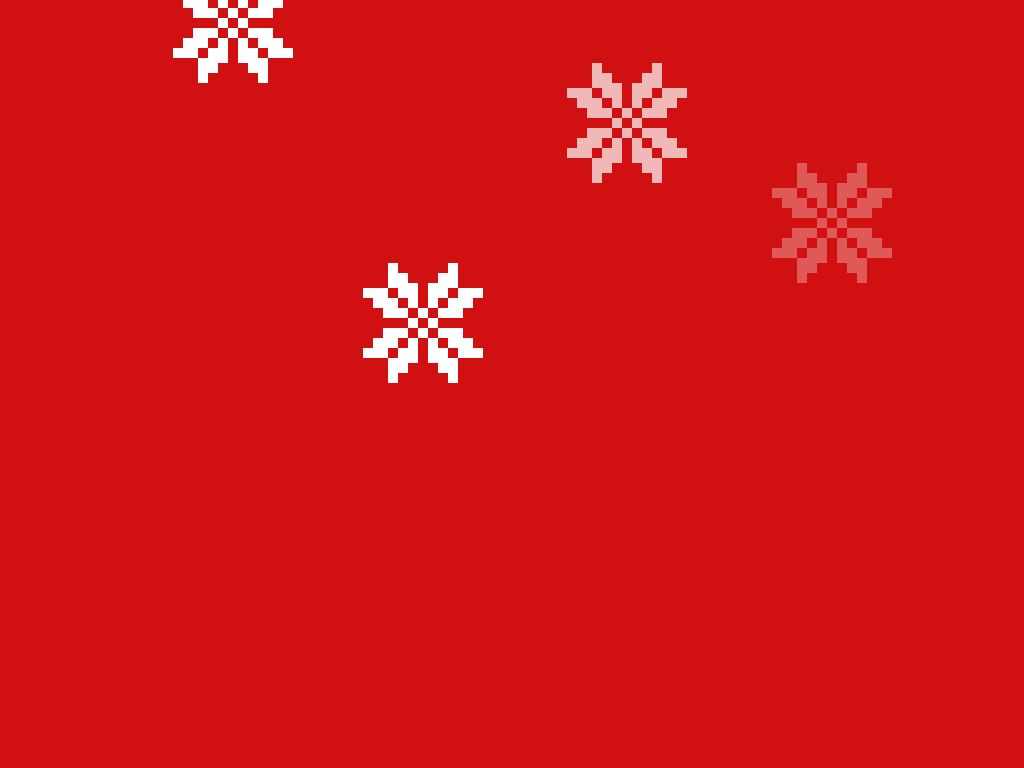

Reproduce this picture with HTML and CSS.

<!-- file: snow.html -->
<!DOCTYPE html>
<html>
<head>
  <link rel="stylesheet" href="css/snow.css">
</head>
<body>
  <div class="snowflakes">
    <div class="snowflake">
      <i></i>
      <i></i>
      <i></i>
      <i></i>
      <!-- end of centre of snowflake, start of top right-->
      <i></i>
      <i></i>
      <i></i>
      <i></i>
      <i></i>
      <i></i>
      <!--Start of top left-->
      <i></i>
      <i></i>
      <i></i>
      <i></i>
      <i></i>
      <i></i>
      <!--Start of bottom left-->
      <i></i>
      <i></i>
      <i></i>
      <i></i>
      <i></i>
      <i></i>
      <!--Start of bottom right-->
      <i></i>
      <i></i>
      <i></i>
      <i></i>
      <i></i>
      <i></i>
    </div>

    <div class="snowflake middleground x2">
      <i></i>
      <i></i>
      <i></i>
      <i></i>
      <!-- end of centre of snowflake, start of top right-->
      <i></i>
      <i></i>
      <i></i>
      <i></i>
      <i></i>
      <i></i>
      <!--Start of top left-->
      <i></i>
      <i></i>
      <i></i>
      <i></i>
      <i></i>
      <i></i>
      <!--Start of bottom left-->
      <i></i>
      <i></i>
      <i></i>
      <i></i>
      <i></i>
      <i></i>
      <!--Start of bottom right-->
      <i></i>
      <i></i>
      <i></i>
      <i></i>
      <i></i>
      <i></i>
    </div>

    <div class="snowflake background x3">
      <i></i>
      <i></i>
      <i></i>
      <i></i>
      <!-- end of centre of snowflake, start of top right-->
      <i></i>
      <i></i>
      <i></i>
      <i></i>
      <i></i>
      <i></i>
      <!--Start of top left-->
      <i></i>
      <i></i>
      <i></i>
      <i></i>
      <i></i>
      <i></i>
      <!--Start of bottom left-->
      <i></i>
      <i></i>
      <i></i>
      <i></i>
      <i></i>
      <i></i>
      <!--Start of bottom right-->
      <i></i>
      <i></i>
      <i></i>
      <i></i>
      <i></i>
      <i></i>
    </div>

    <div class="snowflake x1">
      <i></i>
      <i></i>
      <i></i>
      <i></i>
      <!-- end of centre of snowflake, start of top right-->
      <i></i>
      <i></i>
      <i></i>
      <i></i>
      <i></i>
      <i></i>
      <!--Start of top left-->
      <i></i>
      <i></i>
      <i></i>
      <i></i>
      <i></i>
      <i></i>
      <!--Start of bottom left-->
      <i></i>
      <i></i>
      <i></i>
      <i></i>
      <i></i>
      <i></i>
      <!--Start of bottom right-->
      <i></i>
      <i></i>
      <i></i>
      <i></i>
      <i></i>
      <i></i>
    </div>
  </div>

</body>
</html>


/* file: snow.css */
body {
  width: 100%;
  height: 100%;
  background: #D11111;
}

.snowflakes {
  position: relative;
  width: 100%;
  -webkit-animation: snowflakes 6.5s linear infinite;
          animation: snowflakes 6.5s linear infinite;
}

.snowflake {
  height: 100px;
  width: 100px;
  position: relative;
  margin: 0 0 0 220px;
  -webkit-animation: snow 3.1s 0.2s ease-in-out infinite;
          animation: snow 3.1s 0.2s ease-in-out infinite;
}

.x1 {
  position: relative;
  margin-left: 40%;
  -webkit-animation: snow 5.1s 0.2s ease-in-out infinite;
          animation: snow 5.1s 0.2s ease-in-out infinite;
}

.x2 {
  position: relative;
  margin-left: 60%;
  -webkit-animation: snow 4s 0.2s ease-in-out infinite;
          animation: snow 4s 0.2s ease-in-out infinite;
}

.x3 {
  position: relative;
  margin-left: 80%;
  -webkit-animation: snow 7s 0.2s ease-in-out infinite;
          animation: snow 7s 0.2s ease-in-out infinite;
}

.snowflake i {
  background: #FFF;
  position: absolute;
  width: 10px;
}

.foreground {
  opacity: 1;
  z-index: 300;
}

.middleground {
  opacity: 0.7;
  z-index: 200;
}

.background {
  opacity: 0.3;
  z-index: 100;
}

.snowflake i:nth-child(1) {
  height: 10px;
  width: 10px;
}

.snowflake i:nth-child(2) {
  top: 10px;
  left: -10px;
  height: 10px;
}

.snowflake i:nth-child(3) {
  left: 10px;
  top: 10px;
  height: 10px;
}

.snowflake i:nth-child(4) {
  top: 20px;
  height: 10px;
}
/*End of centre of snowflake*/

.snowflake i:nth-child(5) {
  left: 10px;
  height: 25px;
  top: -25px;
}

.snowflake i:nth-child(6) {
  left: 20px;
  height: 25px;
  top: -35px;
}

.snowflake i:nth-child(7) {
  left: 30px;
  height: 25px;
  top: -45px;
}

.snowflake i:nth-child(8) {
  left: 20px;
  height: 10px;
  width: 25px;
  top: 0px;
}

.snowflake i:nth-child(9) {
  left: 30px;
  height: 10px;
  width: 25px;
  top: -10px;
}

.snowflake i:nth-child(10) {
  left: 40px;
  height: 10px;
  width: 25px;
  top: -20px;
}

/*End of top right snowflake*/
.snowflake i:nth-child(11) {
  left: -10px;
  height: 25px;
  top: -25px;
}

.snowflake i:nth-child(12) {
  left: -20px;
  height: 25px;
  top: -35px;
}

.snowflake i:nth-child(13) {
  left: -30px;
  height: 25px;
  top: -45px;
}

.snowflake i:nth-child(14) {
  left: -35px;
  height: 10px;
  width: 25px;
  top: 0px;
}

.snowflake i:nth-child(15) {
  left: -45px;
  height: 10px;
  width: 25px;
  top: -10px;
}

.snowflake i:nth-child(16) {
  left: -55px;
  height: 10px;
  width: 25px;
  top: -20px;
}
/*Start of bottom left*/

.snowflake i:nth-child(17) {
  left: -35px;
  height: 10px;
  width: 25px;
  top: 20px;
}

.snowflake i:nth-child(18) {
  left: -45px;
  height: 10px;
  width: 25px;
  top: 30px;
}

.snowflake i:nth-child(19) {
  left: -55px;
  height: 10px;
  width: 25px;
  top: 40px;
}

.snowflake i:nth-child(20) {
  left: -10px;
  height: 25px;
  top: 30px;
}

.snowflake i:nth-child(21) {
  left: -20px;
  height: 25px;
  top: 40px;
}

.snowflake i:nth-child(22) {
  left: -30px;
  height: 25px;
  top: 50px;
}

/*Bottom right*/
.snowflake i:nth-child(23) {
  left: 20px;
  height: 10px;
  width: 25px;
  top: 20px;
}

.snowflake i:nth-child(24) {
  left: 30px;
  height: 10px;
  width: 25px;
  top: 30px;
}

.snowflake i:nth-child(25) {
  left: 40px;
  height: 10px;
  width: 25px;
  top: 40px;
}

.snowflake i:nth-child(26) {
  left: 10px;
  height: 25px;
  top: 30px;
}

.snowflake i:nth-child(27) {
  left: 20px;
  height: 25px;
  top: 40px;
}

.snowflake i:nth-child(28) {
  left: 30px;
  height: 25px;
  top: 50px;
}

@-webkit-keyframes snow {
 0% {
    -webkit-transform: translateX(0);
            transform: translateX(0);
  }
  25% {
    -webkit-transform: translateX(50px);
            transform: translateX(50px);
  }
  50% {
    -webkit-transform: translateX(0);
            transform: translateX(0);
  }
  75% {
    -webkit-transform: translateX(30px);
            transform: translateX(30px);
  }
  100% {
    -webkit-transform: translateX(0);
            transform: translateX(0);
  }
}

@keyframes snow {
   0% {
    -webkit-transform: translateX(0);
            transform: translateX(0);
  }
  25% {
    -webkit-transform: translateX(50px);
            transform: translateX(50px);
  }
  50% {
    -webkit-transform: translateX(0);
            transform: translateX(0);
  }
  75% {
    -webkit-transform: translateX(30px);
            transform: translateX(30px);
  }
  100% {
    -webkit-transform: translateX(0);
            transform: translateX(0);
  }
}

@-webkit-keyframes snowflakes {
  from {
    -webkit-transform: translateY(0);
            transform: translateY(0);
    /*opacity: 1;*/
  }
  50% {
    /*opacity: 1;*/
  }
  to {
    -webkit-transform: translateY(150%);
            transform: translateY(150%);
    /*opacity: 0;*/
  }
}
@keyframes snowflakes {
  from {
    -webkit-transform: translateY(0);
            transform: translateY(0);
    /*opacity: 1;*/
  }
  50% {
    /*opacity: 1;*/
  }
  to {
    -webkit-transform: translateY(150%);
            transform: translateY(150%);
    /*opacity: 0;*/
  }
}
